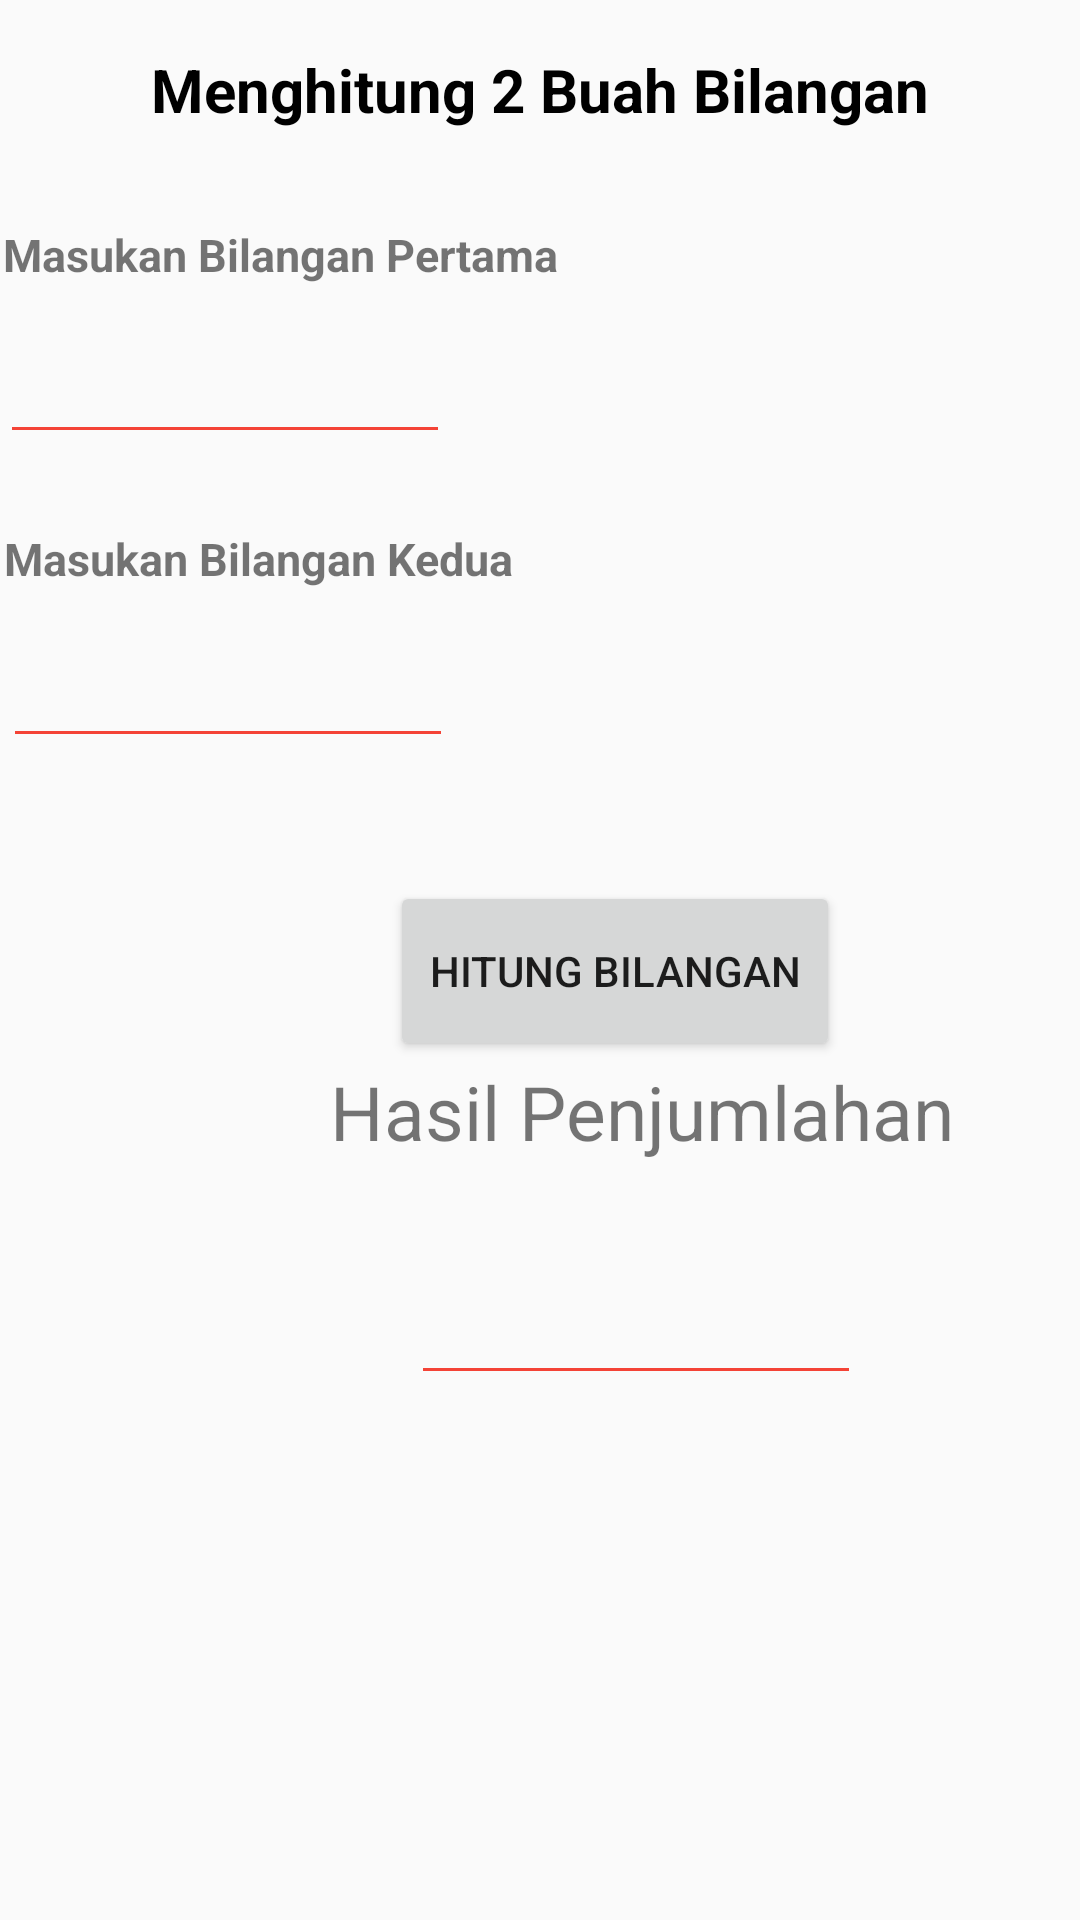

Here is an Android app screen rendered from its layout file. Give the layout XML and the strings, colors and styles it references.
<!-- AndroidManifest.xml: application theme AppTheme -->
<!-- res/layout/menghitung_activity.xml -->
<?xml version="1.0" encoding="utf-8"?>
<RelativeLayout xmlns:android="http://schemas.android.com/apk/res/android"
    android:layout_width="match_parent"
    android:layout_height="match_parent">

    <TextView
        android:id="@+id/hitung_tv"
        android:layout_width="match_parent"
        android:layout_height="60dp"
        android:text="@string/hitung"
        android:textColor="@android:color/black"
        android:gravity="center"
        android:layout_alignParentTop="true"
        android:textSize="20sp"
        android:textStyle="bold" />

    <TextView
        android:id="@+id/hitungpertama_tv"
        android:layout_below="@id/hitung_tv"
        android:layout_width="wrap_content"
        android:layout_height="50dp"
        android:layout_marginLeft="1dp"
        android:text="@string/bli_per"
        android:gravity="center"
        android:textSize="15dp"
        android:textStyle="bold" />

    <EditText
        android:id="@+id/hitungBil"
        android:layout_below="@id/hitungpertama_tv"
        android:layout_width="150dp"
        android:layout_marginBottom="10dp"
        android:layout_height="wrap_content" />

    <TextView
        android:id="@+id/hitungkedua_tv"
        android:layout_width="wrap_content"
        android:layout_height="50dp"
        android:layout_below="@+id/hitungBil"
        android:layout_marginLeft="1dp"
        android:gravity="center"
        android:text="@string/bil_kedua"
        android:textSize="15dp"
        android:textStyle="bold" />

    <EditText
        android:id="@+id/hitungBil2"
        android:layout_below="@id/hitungkedua_tv"
        android:layout_width="150dp"
        android:layout_marginLeft= "1dp"
        android:layout_height="wrap_content" />

    <Button
        android:id="@+id/btn_hitungJumlah"
        android:layout_width="150dp"
        android:layout_height="60dp"
        android:layout_below="@id/hitungBil2"
        android:layout_gravity="center_vertical"
        android:layout_marginTop="41dp"
        android:layout_marginLeft="130sp"
        android:text="@string/btn_hitung" />

    <TextView
        android:id="@+id/hasil_penjumlahan"
        android:layout_below="@id/btn_hitungJumlah"
        android:text="@string/tv_hasil"
        android:layout_marginLeft= "110dp"
        android:textSize="25sp"
        android:layout_height="70dp"
        android:layout_width="match_parent"/>

    <EditText
        android:id="@+id/hitung_hasil"
        android:layout_below="@id/hasil_penjumlahan"
        android:layout_width="150dp"
        android:layout_marginLeft= "137dp"
        android:layout_height="wrap_content" />


</RelativeLayout>
<!-- resources referenced by this layout -->
<resources>
  <string name="bil_kedua">Masukan Bilangan Kedua</string>
  <string name="bli_per">Masukan Bilangan Pertama</string>
  <string name="btn_hitung">Hitung Bilangan</string>
  <string name="hitung">Menghitung  2 Buah Bilangan</string>
  <string name="tv_hasil">Hasil Penjumlahan</string>
  <style name="AppTheme" parent="Theme.AppCompat.Light.DarkActionBar">
          
          <item name="colorPrimary">@color/colorPrimary</item>
          <item name="colorPrimaryDark">@color/colorPrimaryDark</item>
          <item name="colorAccent">@color/colorAccent</item>
          <item name="colorControlActivated">#d32f2f</item>
          <item name="colorControlHighlight">#ff5722</item>
          <item name="colorControlNormal">#f44336</item>
      </style>
  <color name="colorPrimary">#008577</color>
  <color name="colorPrimaryDark">#00574B</color>
  <color name="colorAccent">#D81B60</color>
</resources>
